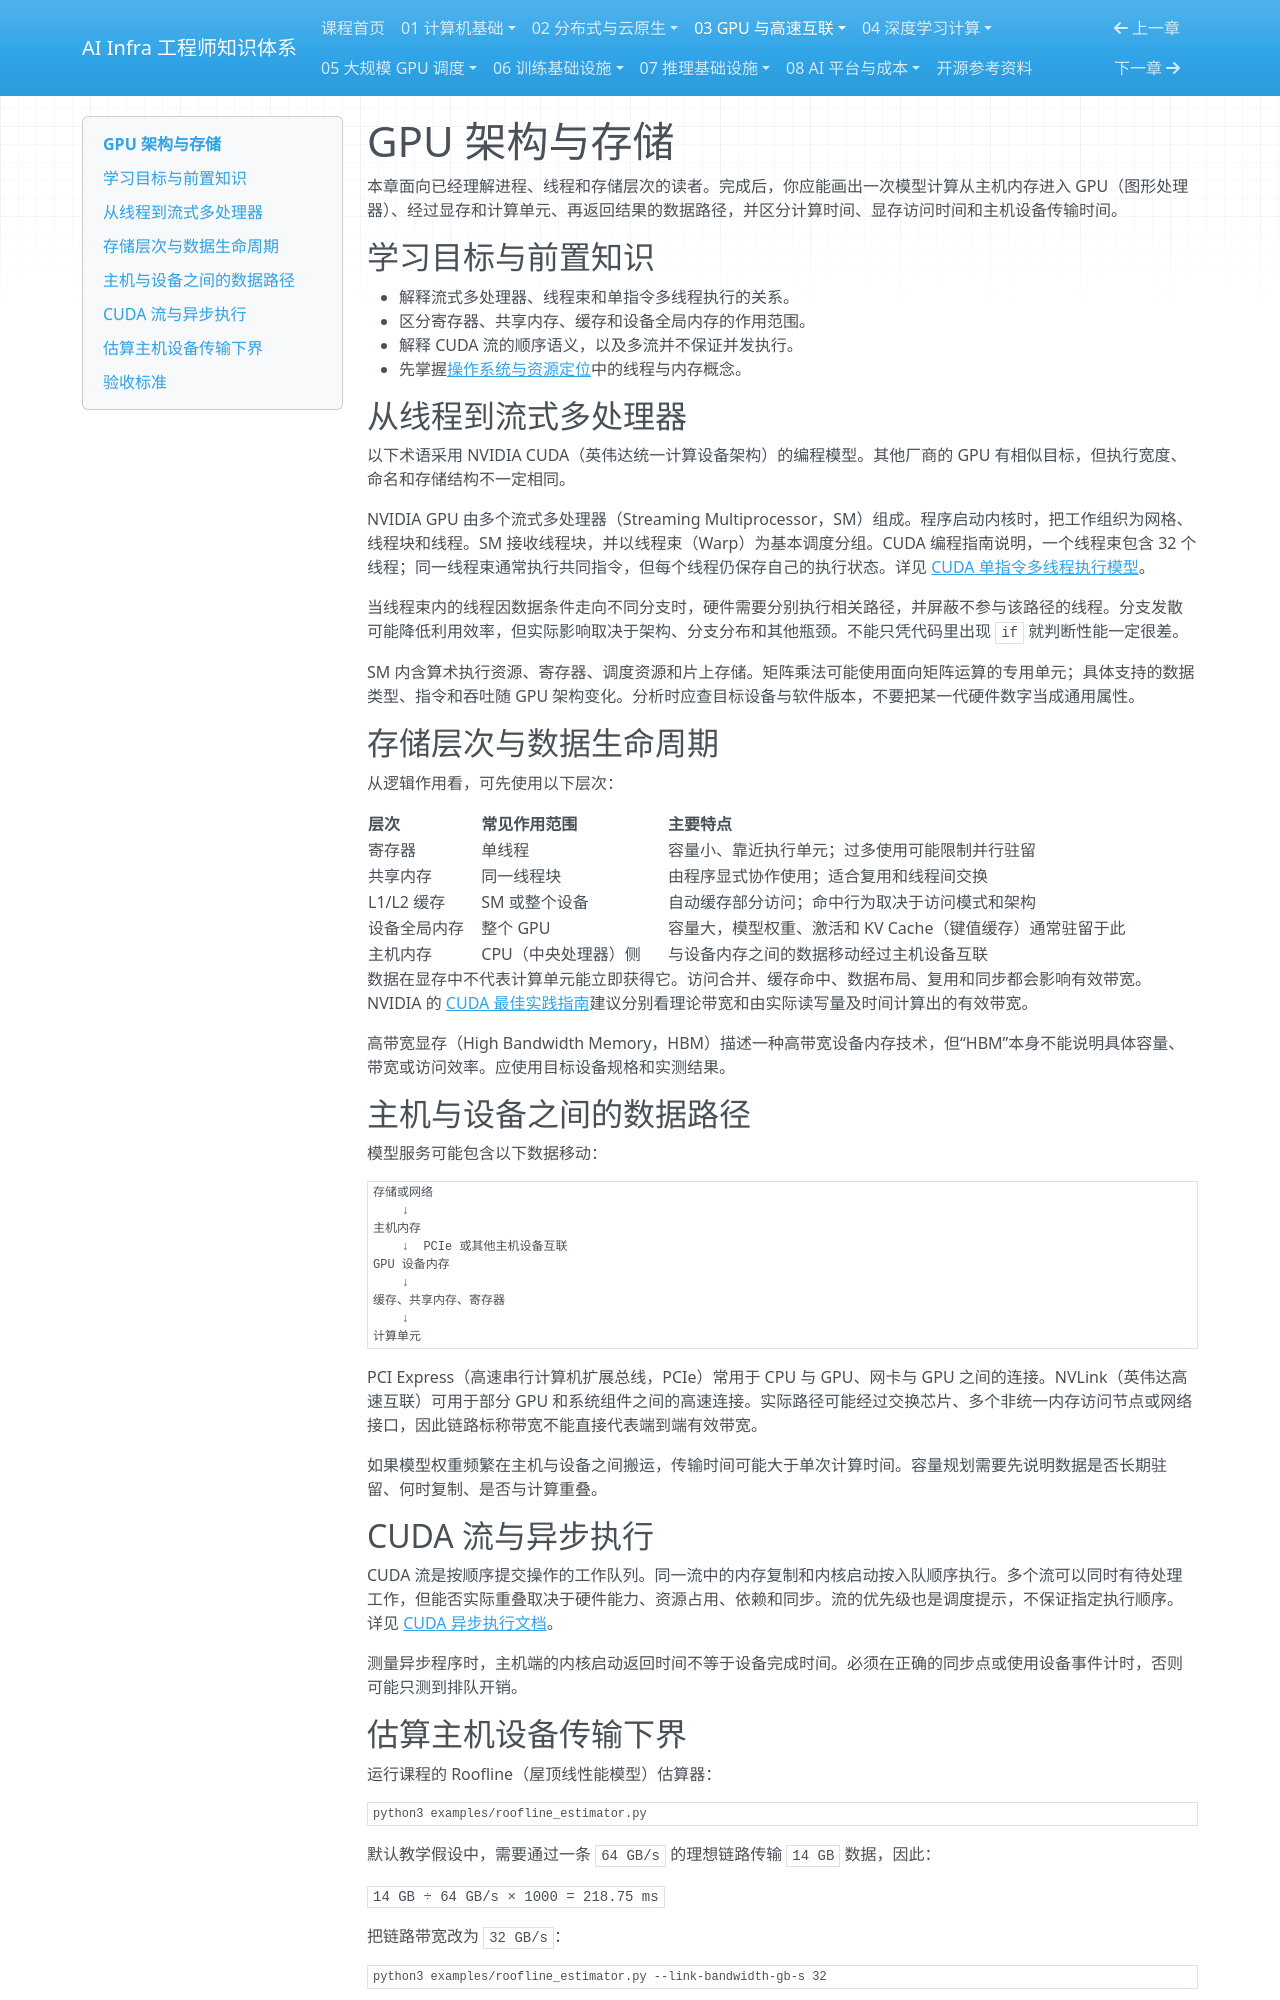

repository: TangHuaiZhe/ai-infra-course · page: 03-gpu-interconnect/01-gpu-architecture/index.html · generator: mkdocs

# GPU 架构与存储

本章面向已经理解进程、线程和存储层次的读者。完成后，你应能画出一次模型计算从主机内存进入 GPU（图形处理器）、经过显存和计算单元、再返回结果的数据路径，并区分计算时间、显存访问时间和主机设备传输时间。

## 学习目标与前置知识

- 解释流式多处理器、线程束和单指令多线程执行的关系。
- 区分寄存器、共享内存、缓存和设备全局内存的作用范围。
- 解释 CUDA 流的顺序语义，以及多流并不保证并发执行。
- 先掌握[操作系统与资源定位](../01-computer-systems/01-os-and-resources.md)中的线程与内存概念。

## 从线程到流式多处理器

以下术语采用 NVIDIA CUDA（英伟达统一计算设备架构）的编程模型。其他厂商的 GPU 有相似目标，但执行宽度、命名和存储结构不一定相同。

NVIDIA GPU 由多个流式多处理器（Streaming Multiprocessor，SM）组成。程序启动内核时，把工作组织为网格、线程块和线程。SM 接收线程块，并以线程束（Warp）为基本调度分组。CUDA 编程指南说明，一个线程束包含 32 个线程；同一线程束通常执行共同指令，但每个线程仍保存自己的执行状态。详见 [CUDA 单指令多线程执行模型](https://docs.nvidia.com/cuda/cuda-programming-guide/03-advanced/advanced-kernel-programming.html#simt-execution-model)。

当线程束内的线程因数据条件走向不同分支时，硬件需要分别执行相关路径，并屏蔽不参与该路径的线程。分支发散可能降低利用效率，但实际影响取决于架构、分支分布和其他瓶颈。不能只凭代码里出现 `if` 就判断性能一定很差。

SM 内含算术执行资源、寄存器、调度资源和片上存储。矩阵乘法可能使用面向矩阵运算的专用单元；具体支持的数据类型、指令和吞吐随 GPU 架构变化。分析时应查目标设备与软件版本，不要把某一代硬件数字当成通用属性。

## 存储层次与数据生命周期

从逻辑作用看，可先使用以下层次：

| 层次 | 常见作用范围 | 主要特点 |
| --- | --- | --- |
| 寄存器 | 单线程 | 容量小、靠近执行单元；过多使用可能限制并行驻留 |
| 共享内存 | 同一线程块 | 由程序显式协作使用；适合复用和线程间交换 |
| L1/L2 缓存 | SM 或整个设备 | 自动缓存部分访问；命中行为取决于访问模式和架构 |
| 设备全局内存 | 整个 GPU | 容量大，模型权重、激活和 KV Cache（键值缓存）通常驻留于此 |
| 主机内存 | CPU（中央处理器）侧 | 与设备内存之间的数据移动经过主机设备互联 |

数据在显存中不代表计算单元能立即获得它。访问合并、缓存命中、数据布局、复用和同步都会影响有效带宽。NVIDIA 的 [CUDA 最佳实践指南](https://docs.nvidia.com/cuda/cuda-c-best-practices-guide/index.html#bandwidth)建议分别看理论带宽和由实际读写量及时间计算出的有效带宽。

高带宽显存（High Bandwidth Memory，HBM）描述一种高带宽设备内存技术，但“HBM”本身不能说明具体容量、带宽或访问效率。应使用目标设备规格和实测结果。

## 主机与设备之间的数据路径

模型服务可能包含以下数据移动：

```text
存储或网络
    ↓
主机内存
    ↓  PCIe 或其他主机设备互联
GPU 设备内存
    ↓
缓存、共享内存、寄存器
    ↓
计算单元
```

PCI Express（高速串行计算机扩展总线，PCIe）常用于 CPU 与 GPU、网卡与 GPU 之间的连接。NVLink（英伟达高速互联）可用于部分 GPU 和系统组件之间的高速连接。实际路径可能经过交换芯片、多个非统一内存访问节点或网络接口，因此链路标称带宽不能直接代表端到端有效带宽。

如果模型权重频繁在主机与设备之间搬运，传输时间可能大于单次计算时间。容量规划需要先说明数据是否长期驻留、何时复制、是否与计算重叠。

## CUDA 流与异步执行

CUDA 流是按顺序提交操作的工作队列。同一流中的内存复制和内核启动按入队顺序执行。多个流可以同时有待处理工作，但能否实际重叠取决于硬件能力、资源占用、依赖和同步。流的优先级也是调度提示，不保证指定执行顺序。详见 [CUDA 异步执行文档](https://docs.nvidia.com/cuda/cuda-programming-guide/02-basics/asynchronous-execution.html)。

测量异步程序时，主机端的内核启动返回时间不等于设备完成时间。必须在正确的同步点或使用设备事件计时，否则可能只测到排队开销。
